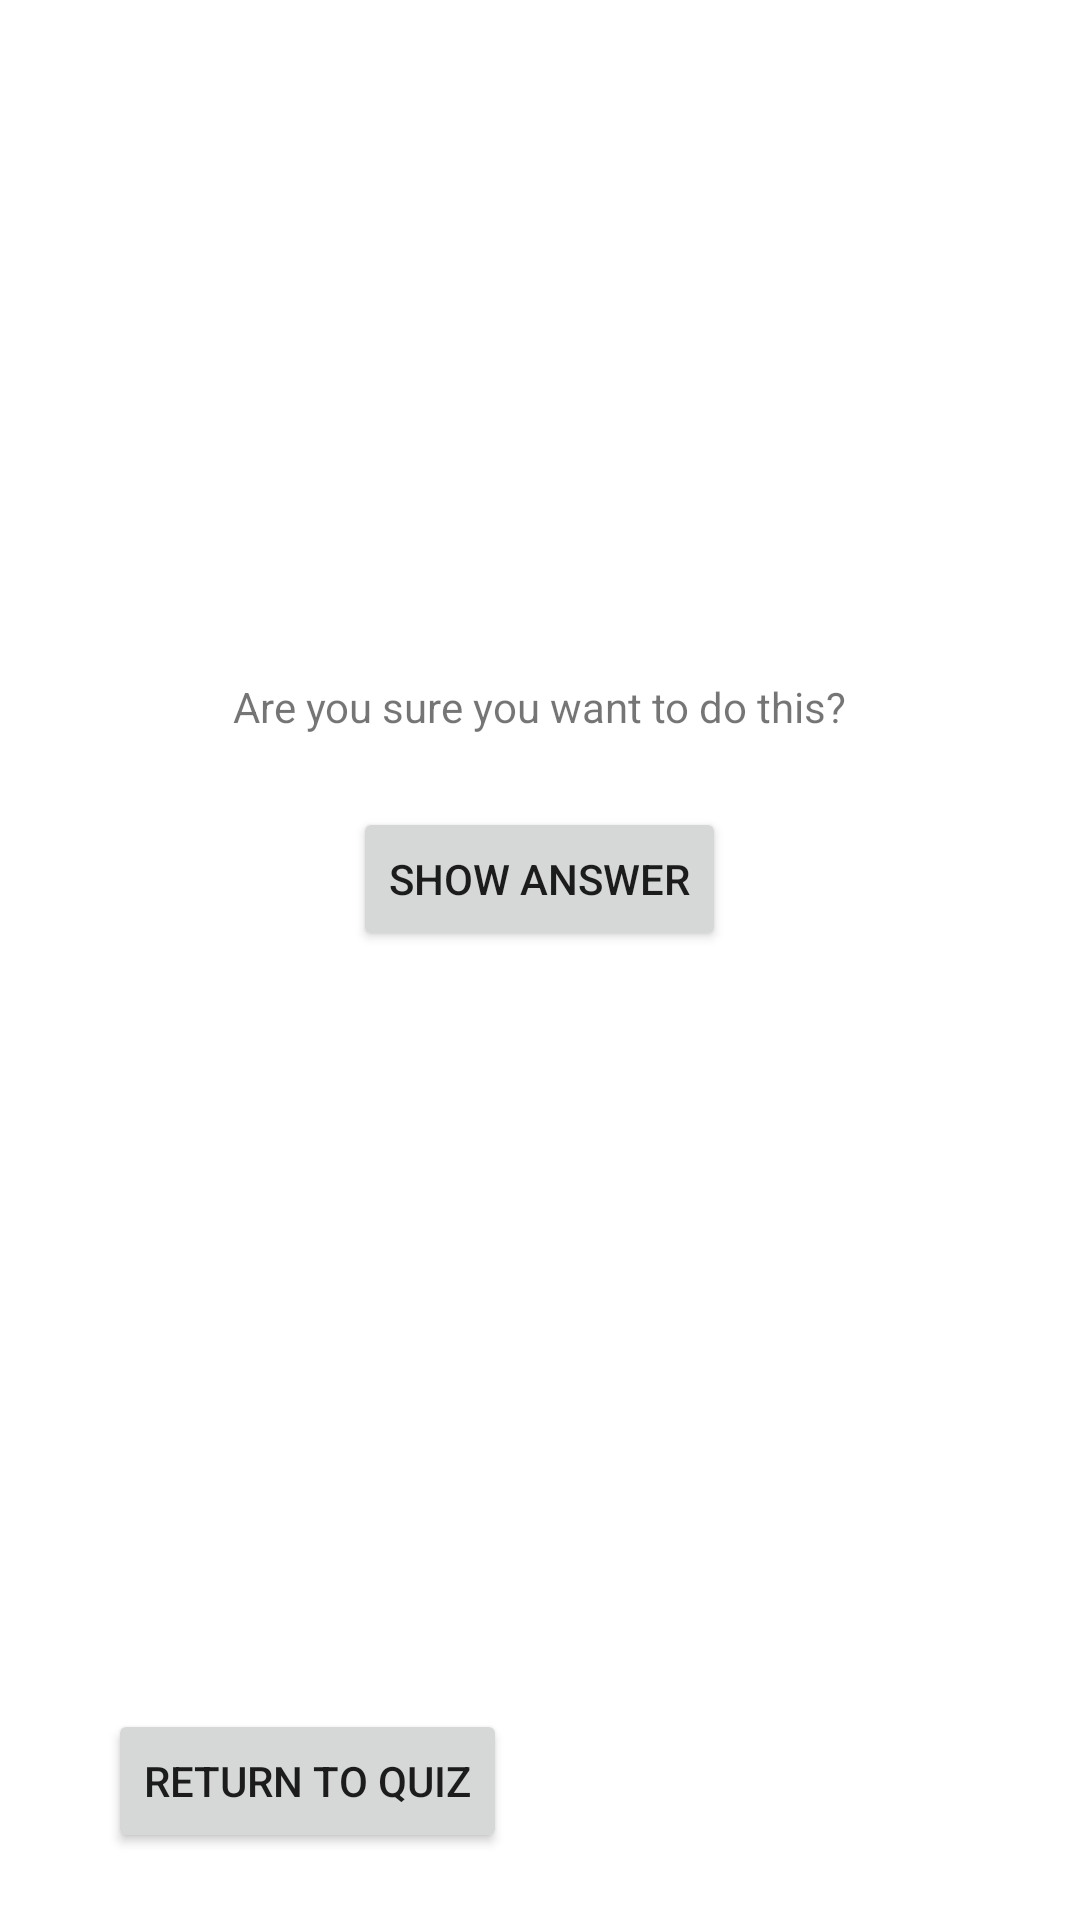

Write the Android layout XML for this screen, with the resource values it uses.
<!-- AndroidManifest.xml: application theme Theme.GeoQuiz -->
<!-- res/layout/activity_cheat.xml -->
<?xml version="1.0" encoding="utf-8"?>
<LinearLayout xmlns:android="http://schemas.android.com/apk/res/android"
    xmlns:app="http://schemas.android.com/apk/res-auto"
    xmlns:tools="http://schemas.android.com/tools"
    android:layout_width="match_parent"
    android:layout_height="match_parent"
    android:orientation="vertical"
    android:padding="16dp"
    tools:context=".CheatActivity">

    <androidx.constraintlayout.widget.ConstraintLayout
        android:layout_width="match_parent"
        android:layout_height="match_parent">

        <Button
            android:id="@+id/return_to_quiz_button"
            android:layout_width="wrap_content"
            android:layout_height="wrap_content"
            android:layout_marginStart="20dp"
            android:text="@string/return_to_quiz_button"
            app:layout_constraintBottom_toBottomOf="parent"
            app:layout_constraintStart_toStartOf="parent"
            app:layout_constraintTop_toBottomOf="@id/guideline_horizontal" />

        <LinearLayout
            android:layout_width="wrap_content"
            android:layout_height="wrap_content"
            android:gravity="center"
            android:orientation="vertical"
            app:layout_constraintBottom_toTopOf="@id/return_to_quiz_button"
            app:layout_constraintEnd_toEndOf="parent"
            app:layout_constraintStart_toStartOf="parent"
            app:layout_constraintTop_toTopOf="parent">

            <TextView
                android:layout_width="wrap_content"
                android:layout_height="wrap_content"
                android:padding="24dp"
                android:text="@string/warning_text" />

            <Button
                android:id="@+id/show_answer_button"
                android:layout_width="wrap_content"
                android:layout_height="wrap_content"
                android:text="@string/show_answer_button" />

            <TextView
                android:id="@+id/answer_text_view"
                android:layout_width="wrap_content"
                android:layout_height="wrap_content"
                android:padding="24dp"
                tools:text="Answer" />

        </LinearLayout>

        
        <androidx.constraintlayout.widget.Guideline
            android:id="@+id/guideline_horizontal"
            android:layout_width="wrap_content"
            android:layout_height="wrap_content"
            android:orientation="horizontal"
            app:layout_constraintGuide_percent="0.90" />

    </androidx.constraintlayout.widget.ConstraintLayout>

</LinearLayout>
<!-- resources referenced by this layout -->
<resources>
  <string name="return_to_quiz_button">Return to Quiz</string>
  
      //Toast and Text
  <string name="show_answer_button">Show Answer</string>
  <string name="warning_text">Are you sure you want to do this?</string>
  
      //Results
  <style name="Theme.GeoQuiz" parent="Theme.MaterialComponents.DayNight.DarkActionBar">
          
          <item name="colorPrimary">@color/dark_pastel_green</item>
          <item name="colorPrimaryVariant">@color/dark_pastel_green</item>
          <item name="colorOnPrimary">@color/white</item>
          
          <item name="colorSecondary">@color/pastel_green</item>
          <item name="colorSecondaryVariant">@color/pastel_green</item>
          <item name="colorOnSecondary">@color/black</item>
          
          <item name="android:statusBarColor">?attr/colorPrimaryVariant</item>
          
      </style>
  <color name="dark_pastel_green">#008059</color>
  <color name="white">#FFFFFFFF</color>
  <color name="pastel_green">#78FFB1</color>
  <color name="black">#FF000000</color>
</resources>
